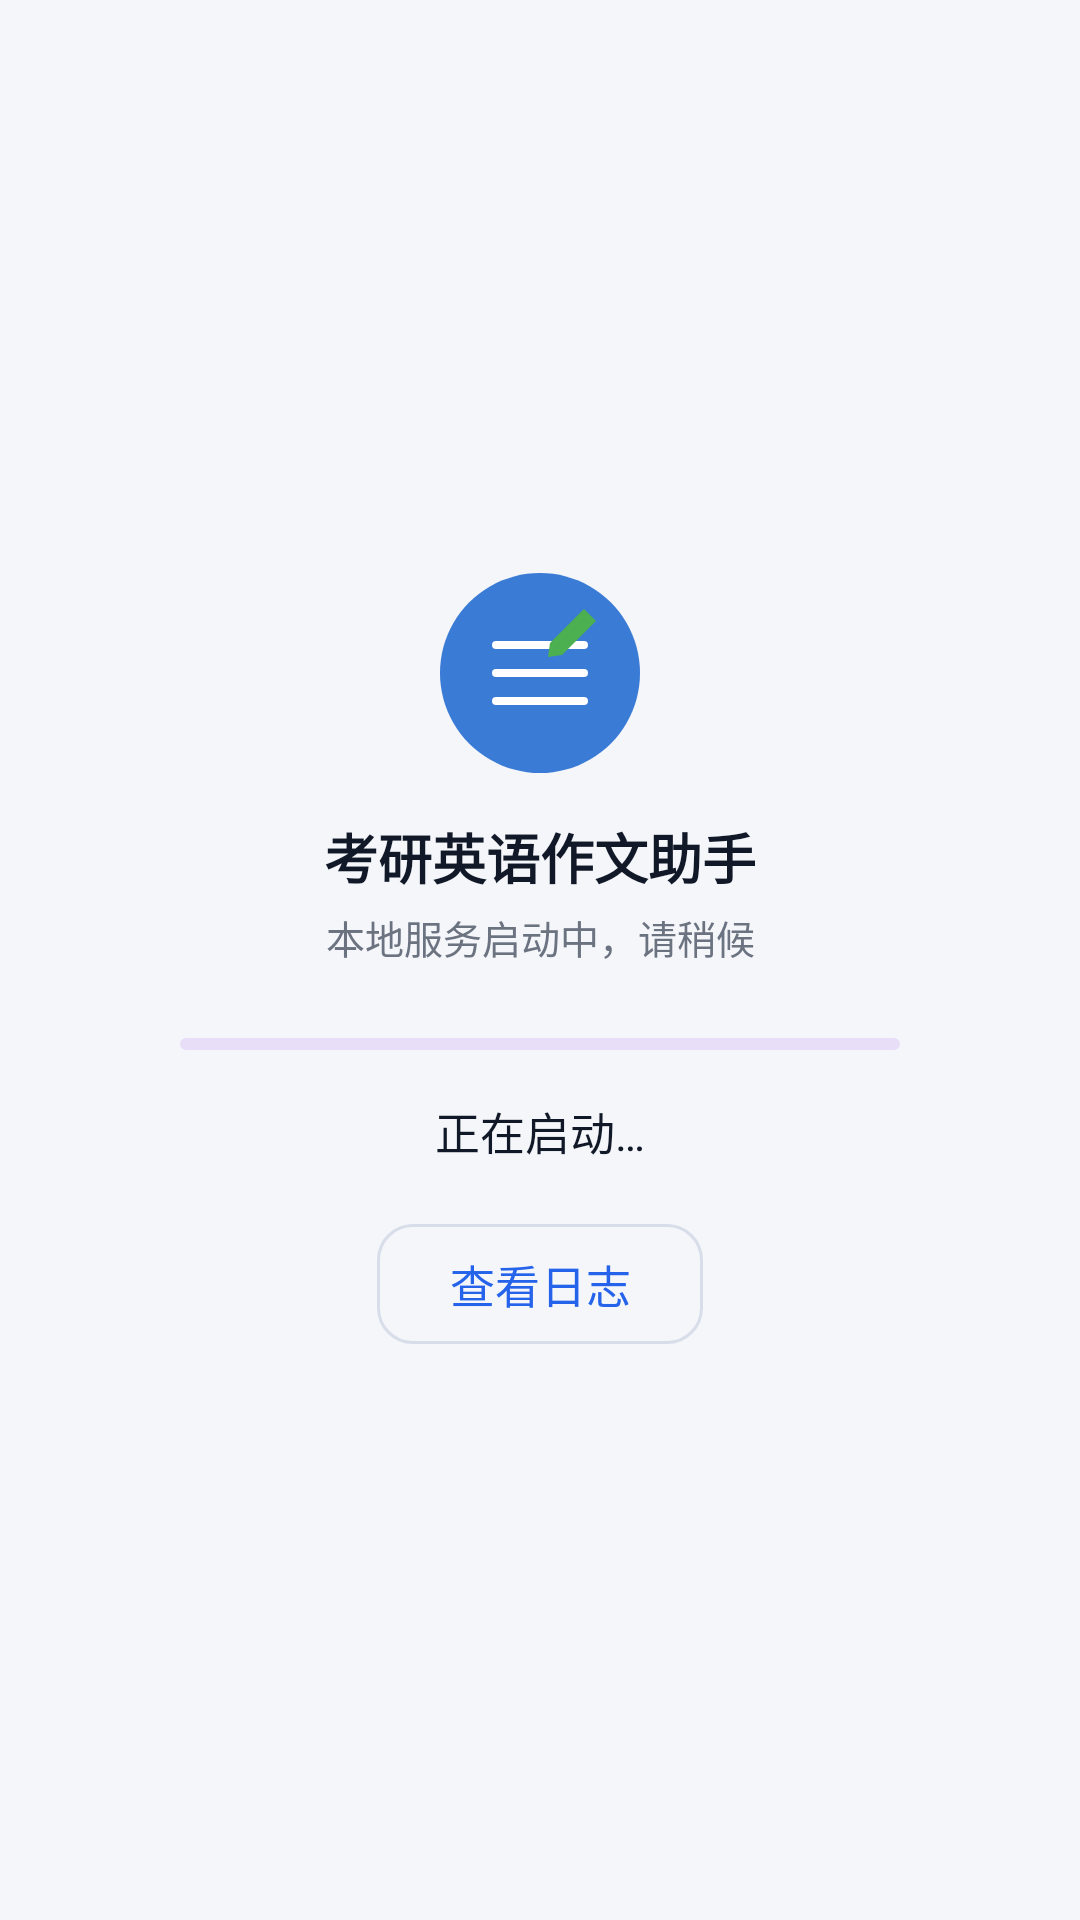

Layout XML and referenced resources for this Android screen:
<!-- AndroidManifest.xml: application theme Theme.Eea -->
<!-- res/layout/fragment_splash.xml -->
<?xml version="1.0" encoding="utf-8"?>
<androidx.constraintlayout.widget.ConstraintLayout
    xmlns:android="http://schemas.android.com/apk/res/android"
    xmlns:app="http://schemas.android.com/apk/res-auto"
    android:layout_width="match_parent"
    android:layout_height="match_parent"
    android:background="@color/surface_variant"
    android:padding="@dimen/screen_pad">

    <ImageView
        android:id="@+id/logo"
        android:layout_width="72dp"
        android:layout_height="72dp"
        android:contentDescription="@string/app_name"
        android:src="@drawable/ic_launcher"
        app:layout_constraintBottom_toTopOf="@id/app_name"
        app:layout_constraintEnd_toEndOf="parent"
        app:layout_constraintStart_toStartOf="parent"
        app:layout_constraintTop_toTopOf="parent"
        app:layout_constraintVertical_chainStyle="packed" />

    <TextView
        android:id="@+id/app_name"
        android:layout_width="wrap_content"
        android:layout_height="wrap_content"
        android:layout_marginTop="@dimen/space_3"
        android:text="@string/app_name"
        android:textColor="@color/text_primary"
        android:textSize="@dimen/text_title"
        android:textStyle="bold"
        app:layout_constraintBottom_toTopOf="@id/splash_subtitle"
        app:layout_constraintEnd_toEndOf="parent"
        app:layout_constraintStart_toStartOf="parent"
        app:layout_constraintTop_toBottomOf="@id/logo" />

    <TextView
        android:id="@+id/splash_subtitle"
        android:layout_width="wrap_content"
        android:layout_height="wrap_content"
        android:layout_marginTop="@dimen/space_1"
        android:text="@string/splash_subtitle"
        android:textColor="@color/text_secondary"
        android:textSize="@dimen/text_label"
        app:layout_constraintBottom_toTopOf="@id/progress"
        app:layout_constraintEnd_toEndOf="parent"
        app:layout_constraintStart_toStartOf="parent"
        app:layout_constraintTop_toBottomOf="@id/app_name" />

    <com.google.android.material.progressindicator.LinearProgressIndicator
        android:id="@+id/progress"
        android:layout_width="0dp"
        android:layout_height="wrap_content"
        android:layout_marginTop="@dimen/space_5"
        android:indeterminate="true"
        app:indicatorColor="@color/brand_blue"
        app:layout_constraintBottom_toTopOf="@id/status_text"
        app:layout_constraintEnd_toEndOf="parent"
        app:layout_constraintStart_toStartOf="parent"
        app:layout_constraintTop_toBottomOf="@id/splash_subtitle"
        app:layout_constraintWidth_max="240dp" />

    <TextView
        android:id="@+id/status_text"
        android:layout_width="0dp"
        android:layout_height="wrap_content"
        android:layout_marginTop="@dimen/space_4"
        android:gravity="center"
        android:text="@string/starting"
        android:textColor="@color/text_primary"
        android:textSize="@dimen/text_body"
        app:layout_constraintBottom_toTopOf="@id/actions"
        app:layout_constraintEnd_toEndOf="parent"
        app:layout_constraintStart_toStartOf="parent"
        app:layout_constraintTop_toBottomOf="@id/progress" />

    <LinearLayout
        android:id="@+id/actions"
        android:layout_width="wrap_content"
        android:layout_height="wrap_content"
        android:layout_marginTop="@dimen/space_4"
        android:gravity="center"
        android:orientation="horizontal"
        app:layout_constraintBottom_toTopOf="@id/log_card"
        app:layout_constraintEnd_toEndOf="parent"
        app:layout_constraintStart_toStartOf="parent"
        app:layout_constraintTop_toBottomOf="@id/status_text">

        <com.google.android.material.button.MaterialButton
            android:id="@+id/retry_button"
            style="@style/Eea.Button"
            android:layout_width="wrap_content"
            android:layout_height="wrap_content"
            android:layout_marginEnd="@dimen/space_2"
            android:text="@string/retry"
            android:visibility="gone" />

        <com.google.android.material.button.MaterialButton
            android:id="@+id/log_toggle"
            style="@style/Eea.Button.Outlined"
            android:layout_width="wrap_content"
            android:layout_height="wrap_content"
            android:text="@string/view_log" />
    </LinearLayout>

    <com.google.android.material.card.MaterialCardView
        android:id="@+id/log_card"
        style="@style/Eea.Card"
        android:layout_width="0dp"
        android:layout_height="0dp"
        android:layout_marginTop="@dimen/space_4"
        android:visibility="gone"
        app:layout_constraintBottom_toBottomOf="parent"
        app:layout_constraintEnd_toEndOf="parent"
        app:layout_constraintHeight_percent="0.45"
        app:layout_constraintStart_toStartOf="parent"
        app:layout_constraintTop_toBottomOf="@id/actions">

        <ScrollView
            android:id="@+id/log_scroll"
            android:layout_width="match_parent"
            android:layout_height="match_parent"
            android:padding="@dimen/space_3">

            <TextView
                android:id="@+id/log_text"
                android:layout_width="match_parent"
                android:layout_height="wrap_content"
                android:fontFamily="monospace"
                android:text="@string/log_empty"
                android:textColor="@color/text_secondary"
                android:textIsSelectable="true"
                android:textSize="@dimen/text_caption" />
        </ScrollView>
    </com.google.android.material.card.MaterialCardView>
</androidx.constraintlayout.widget.ConstraintLayout>
<!-- resources referenced by this layout -->
<resources>
  <color name="brand_blue">#2563EB</color>
  <color name="surface_variant">#F4F6FA</color>
  <color name="text_primary">#111827</color>
  <color name="text_secondary">#6B7280</color>
  <dimen name="screen_pad">16dp</dimen>
  <dimen name="space_1">4dp</dimen>
  <dimen name="space_2">8dp</dimen>
  <dimen name="space_3">12dp</dimen>
  <dimen name="space_4">16dp</dimen>
  <dimen name="space_5">24dp</dimen>
  <dimen name="text_body">15sp</dimen>
  <dimen name="text_caption">12sp</dimen>
  <dimen name="text_label">13sp</dimen>
  <dimen name="text_title">18sp</dimen>
  <!-- drawable ic_launcher (drawable) -->
  <?xml version="1.0" encoding="utf-8"?>
  <vector xmlns:android="http://schemas.android.com/apk/res/android"
      android:width="108dp"
      android:height="108dp"
      android:viewportWidth="108"
      android:viewportHeight="108">
      <path
          android:fillColor="#3A7BD5"
          android:pathData="M54,4 a50,50 0 1 1 -0.001,0 z" />
      <path
          android:strokeColor="#FFFFFF"
          android:strokeWidth="4"
          android:strokeLineCap="round"
          android:pathData="M32,40 L76,40" />
      <path
          android:strokeColor="#FFFFFF"
          android:strokeWidth="4"
          android:strokeLineCap="round"
          android:pathData="M32,54 L76,54" />
      <path
          android:strokeColor="#FFFFFF"
          android:strokeWidth="4"
          android:strokeLineCap="round"
          android:pathData="M32,68 L76,68" />
      <path
          android:fillColor="#4CAF50"
          android:pathData="M76,22 l6,6 l-17,17 l-7,1 l1,-7 z" />
  </vector>
  <string name="app_name">考研英语作文助手</string>
  <string name="log_empty">暂无日志</string>
  <string name="retry">重试</string>
  <string name="splash_subtitle">本地服务启动中，请稍候</string>
  <string name="starting">正在启动…</string>
  <string name="view_log">查看日志</string>
  <style name="Eea.Button" parent="Widget.Material3.Button">
          <item name="android:minHeight">@dimen/touch_min</item>
          <item name="cornerRadius">@dimen/control_radius</item>
          <item name="android:textSize">@dimen/text_body</item>
          <item name="android:textAllCaps">false</item>
      </style>
  <style name="Eea.Button.Outlined" parent="Widget.Material3.Button.OutlinedButton">
          <item name="android:minHeight">@dimen/touch_min</item>
          <item name="cornerRadius">@dimen/control_radius</item>
          <item name="android:textSize">@dimen/text_body</item>
          <item name="android:textAllCaps">false</item>
      </style>
  <style name="Eea.Card" parent="Widget.Material3.CardView.Outlined">
          <item name="cardCornerRadius">@dimen/card_radius</item>
          <item name="cardElevation">0dp</item>
          <item name="strokeColor">@color/outline</item>
          <item name="strokeWidth">1dp</item>
          <item name="cardBackgroundColor">@color/surface</item>
      </style>
  <dimen name="touch_min">48dp</dimen>
  <dimen name="control_radius">12dp</dimen>
  <dimen name="card_radius">16dp</dimen>
  <color name="outline">#D8DEE9</color>
  <color name="surface">#FFFFFF</color>
  <color name="brand_blue_container">#DBEAFE</color>
  <color name="on_brand_container">#1E3A8A</color>
  <color name="surface_sunken">#EEF2F8</color>
  <color name="danger">#DC2626</color>
  <color name="brand_blue_dark">#1D4ED8</color>
</resources>
